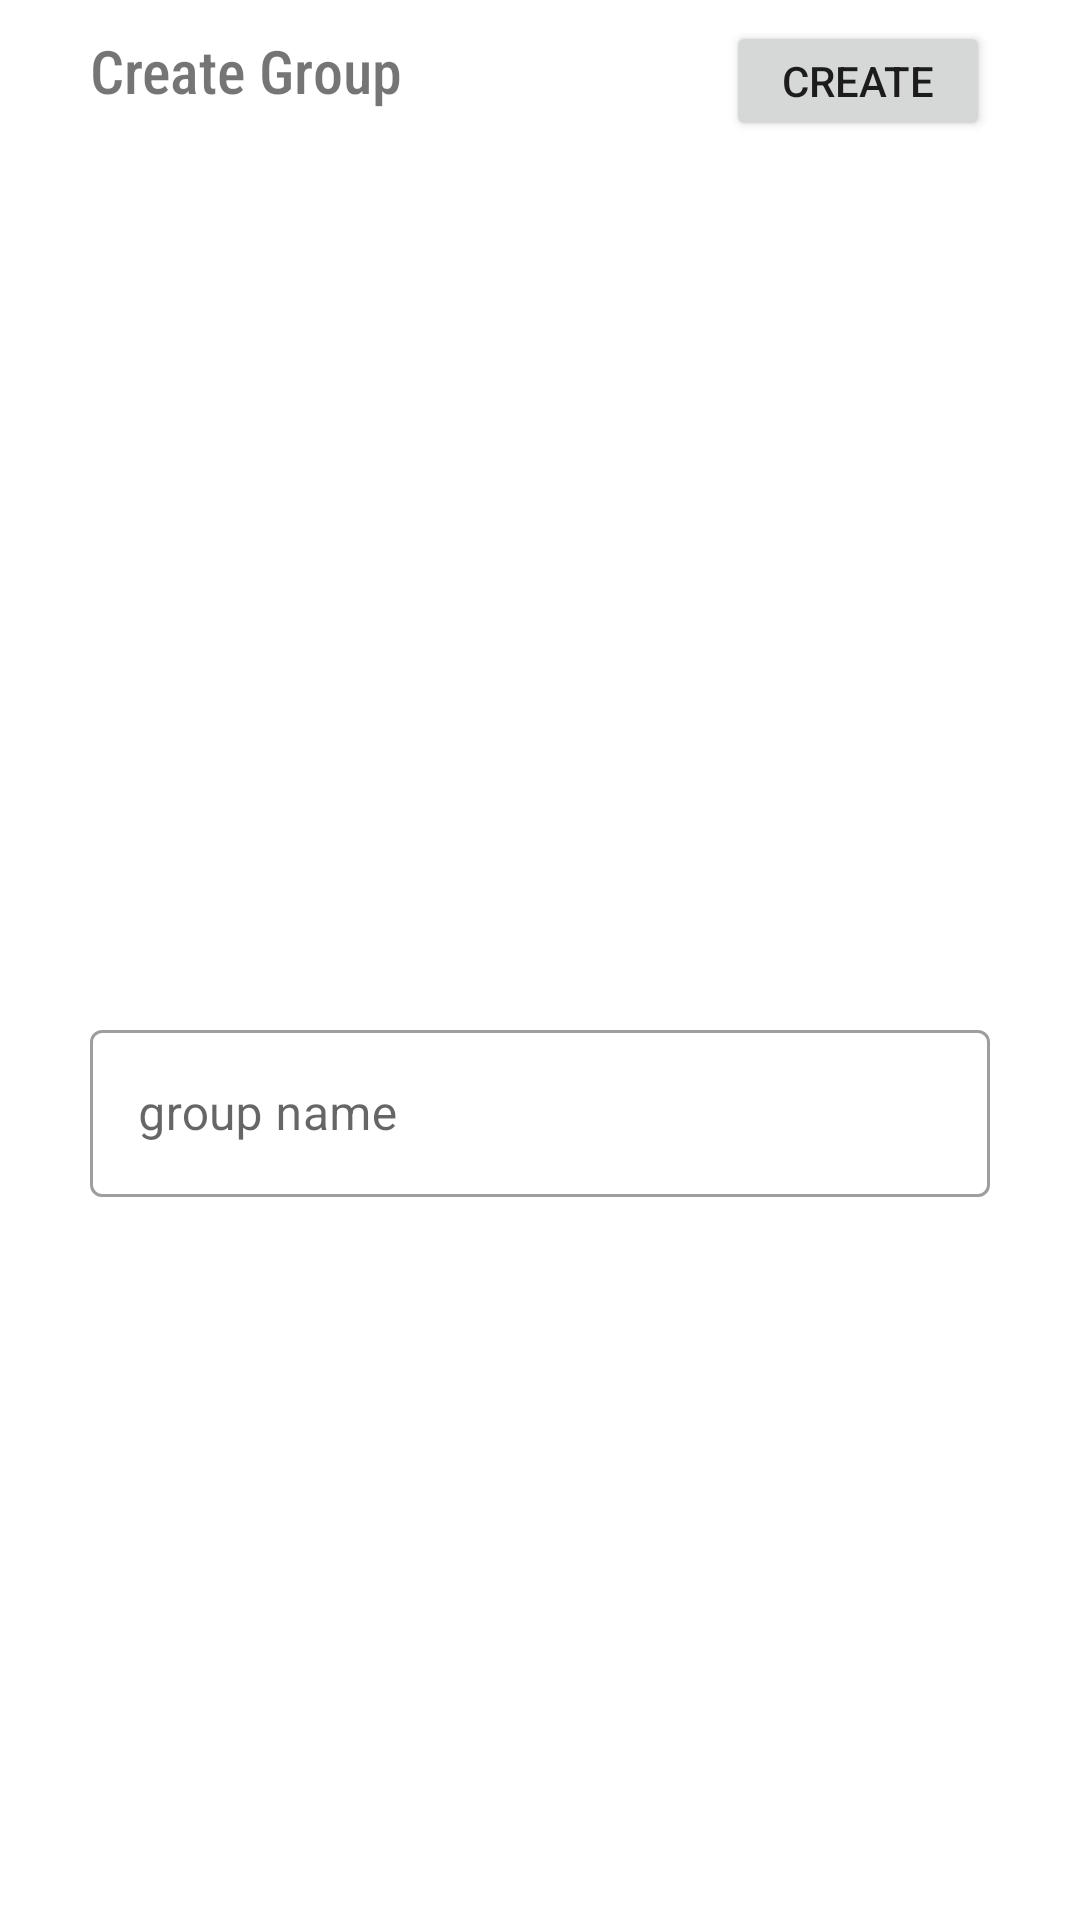

Here is an Android app screen rendered from its layout file. Give the layout XML and the strings, colors and styles it references.
<!-- AndroidManifest.xml: application theme Theme.Cs496_week2 -->
<!-- res/layout/create_group_popup2.xml -->
<?xml version="1.0" encoding="utf-8"?>
<androidx.constraintlayout.widget.ConstraintLayout xmlns:android="http://schemas.android.com/apk/res/android"
    xmlns:app="http://schemas.android.com/apk/res-auto"
    xmlns:tools="http://schemas.android.com/tools"
    android:layout_width="match_parent"
    android:layout_height="wrap_content">

    <TextView
        android:id="@+id/textView3"
        android:layout_width="wrap_content"
        android:layout_height="wrap_content"
        android:layout_marginTop="10dp"
        android:fontFamily="sans-serif-condensed-medium"
        android:text="Create Group"
        android:textSize="20sp"
        app:layout_constraintStart_toStartOf="@+id/cg2_selected_list"
        app:layout_constraintTop_toTopOf="parent" />

    <com.google.android.material.textfield.TextInputLayout
        android:id="@+id/textInputLayout"
        style="@style/Widget.MaterialComponents.TextInputLayout.OutlinedBox"
        android:layout_width="0dp"
        android:layout_height="wrap_content"
        android:layout_marginTop="10dp"
        android:layout_marginBottom="10dp"
        app:layout_constraintBottom_toBottomOf="parent"
        app:layout_constraintEnd_toEndOf="@+id/cg2_selected_list"
        app:layout_constraintStart_toStartOf="@+id/cg2_selected_list"
        app:layout_constraintTop_toBottomOf="@+id/cg2_selected_list">

        <com.google.android.material.textfield.TextInputEditText
            android:id="@+id/cg2_group_name"
            android:layout_width="match_parent"
            android:layout_height="wrap_content"
            android:hint="group name" />
    </com.google.android.material.textfield.TextInputLayout>

    <androidx.recyclerview.widget.RecyclerView
        android:id="@+id/cg2_selected_list"
        android:layout_width="300dp"
        android:layout_height="50dp"
        android:layout_marginStart="30dp"
        android:layout_marginTop="10dp"
        android:layout_marginEnd="30dp"
        app:layout_constraintEnd_toEndOf="parent"
        app:layout_constraintStart_toStartOf="parent"
        app:layout_constraintTop_toBottomOf="@+id/textView3" />

    <Button
        android:id="@+id/cg2_create"
        android:layout_width="wrap_content"
        android:layout_height="40dp"
        android:text="create"
        app:layout_constraintBottom_toTopOf="@+id/cg2_selected_list"
        app:layout_constraintEnd_toEndOf="@+id/cg2_selected_list" />

</androidx.constraintlayout.widget.ConstraintLayout>
<!-- resources referenced by this layout -->
<resources>
  <style name="Theme.Cs496_week2" parent="Theme.MaterialComponents.DayNight.NoActionBar">
          
          <item name="colorPrimary">@color/purple_500</item>
          <item name="colorPrimaryVariant">@color/purple_700</item>
          <item name="colorOnPrimary">@color/white</item>
          
          <item name="colorSecondary">@color/teal_200</item>
          <item name="colorSecondaryVariant">@color/teal_700</item>
          <item name="colorOnSecondary">@color/black</item>
          
          <item name="android:statusBarColor" tools:targetApi="l">?attr/colorPrimaryVariant</item>
          
      </style>
  <color name="purple_500">#FF6200EE</color>
  <color name="purple_700">#FF3700B3</color>
  <color name="white">#FFFFFFFF</color>
  <color name="teal_200">#FF03DAC5</color>
  <color name="teal_700">#FF018786</color>
  <color name="black">#FF000000</color>
</resources>
